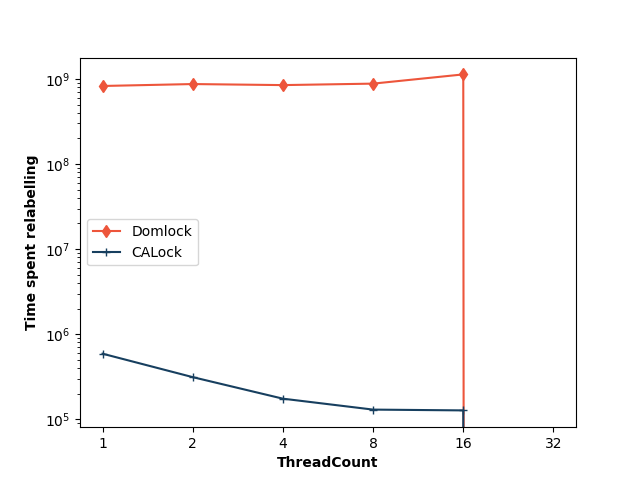

The table this chart was drawn from, first rows:
ThreadCount, Domlock, CALock
1, 825918897, 590105
2, 870058972, 312898
4, 845721052, 174711
8, 880172288, 130000
16, 1129779295, 127223
32, 0, 0
